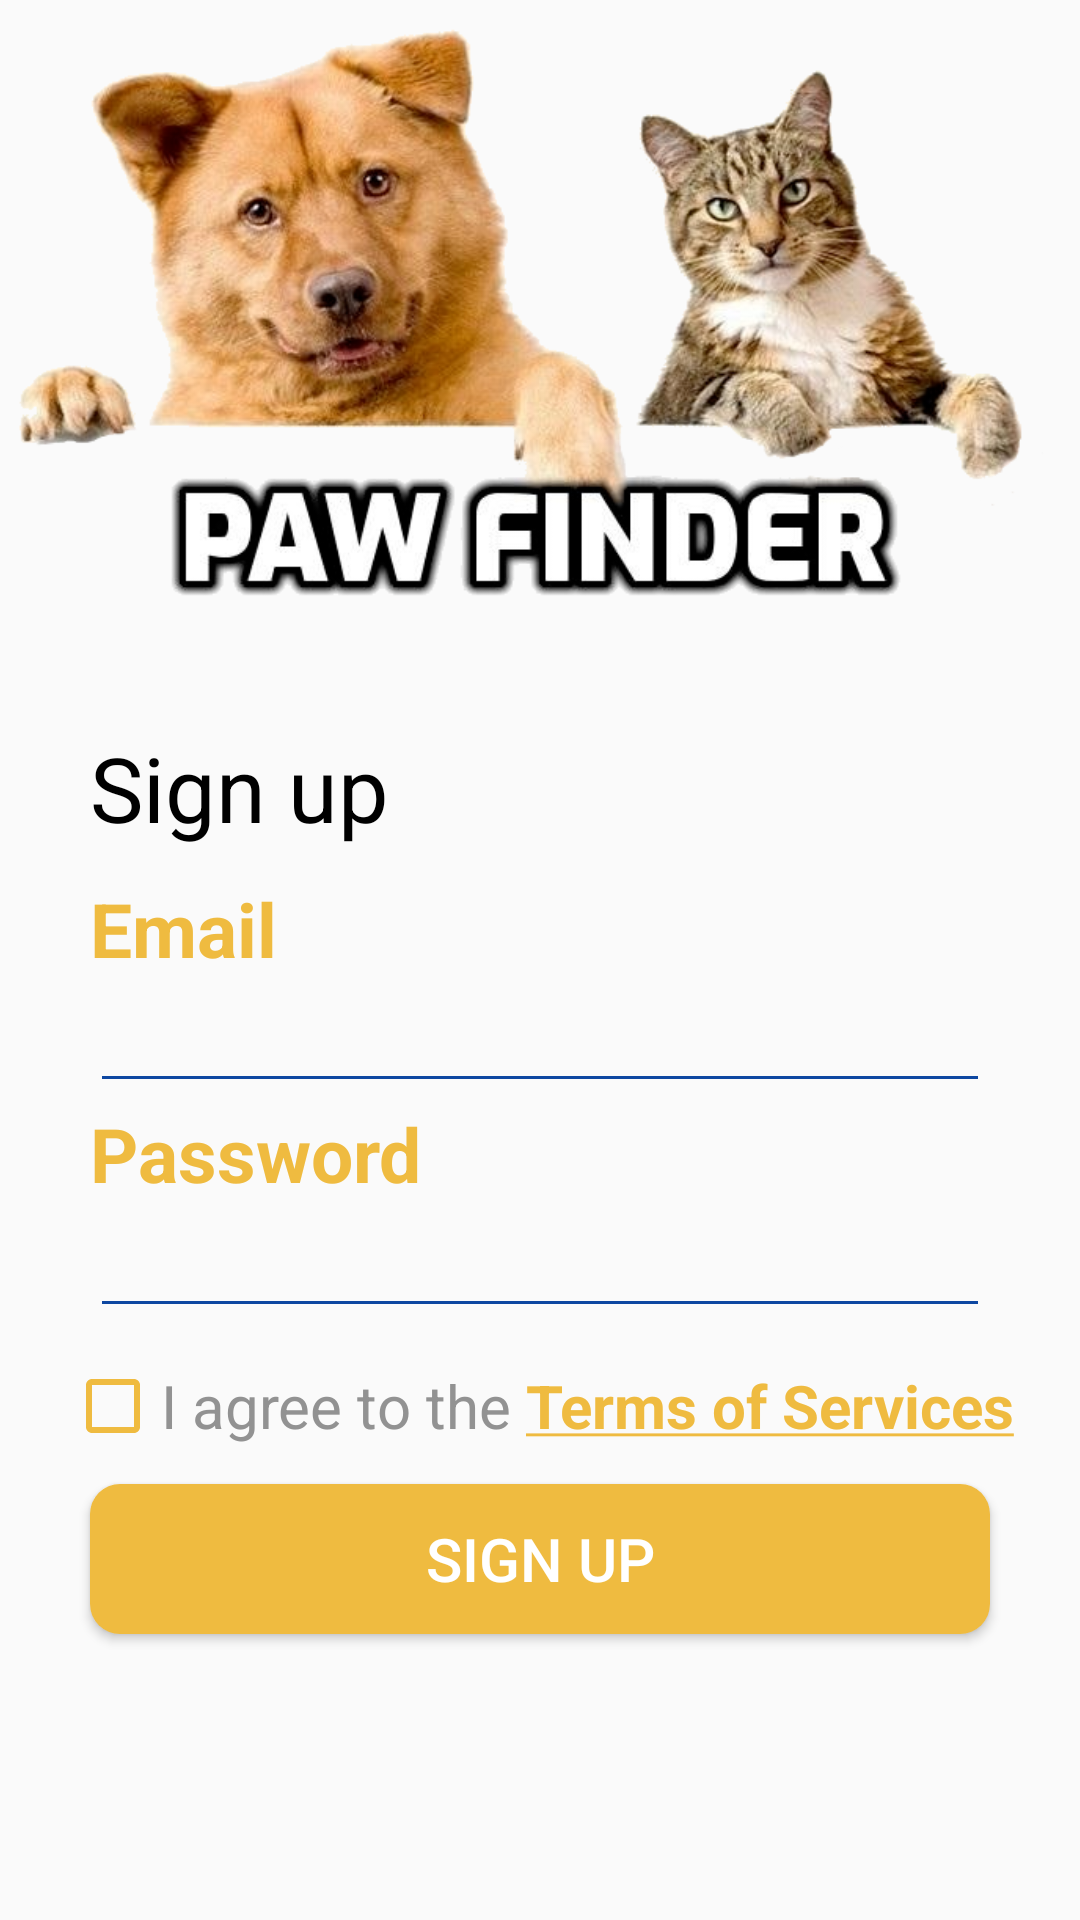

Reconstruct the res/layout file that produces this screen, plus the resources it refers to.
<!-- AndroidManifest.xml: application theme AppTheme -->
<!-- res/layout/activity_create_account.xml -->
<?xml version="1.0" encoding="utf-8"?>
<LinearLayout xmlns:android="http://schemas.android.com/apk/res/android"
    xmlns:tools="http://schemas.android.com/tools"
    android:layout_width="match_parent"
    android:layout_height="match_parent"
    android:orientation="vertical"
    android:weightSum="5">

    <ImageView
        android:layout_width="match_parent"
        android:layout_height="100dp"
        android:layout_weight="3"
        android:layout_gravity="center"
        android:src="@drawable/logo" />

    <TextView
        android:layout_width="300dp"
        android:layout_height="wrap_content"
        android:layout_gravity="center"
        android:text="Sign up"
        android:textSize="30dp"
        android:textColor="@color/black"/>

    <TextView
        android:layout_width="300dp"
        android:layout_height="wrap_content"
        android:layout_gravity="center"
        android:layout_marginTop="10dp"
        android:text="Email"
        android:textSize="25dp"
        android:textStyle="bold"
        android:textColor="@color/yellow"/>

    <EditText
        android:layout_width="300dp"
        android:layout_height="wrap_content"
        android:layout_gravity="center"
        android:inputType="textWebEmailAddress"/>

    <TextView
        android:layout_width="300dp"
        android:layout_height="wrap_content"
        android:layout_gravity="center"
        android:text="Password"
        android:textColor="@color/yellow"
        android:textSize="25dp"
        android:textStyle="bold" />

    <EditText
        android:layout_width="300sp"
        android:layout_height="wrap_content"
        android:layout_gravity="center"
        android:inputType="textPassword"/>

    <LinearLayout
        android:layout_width="wrap_content"
        android:layout_height="wrap_content"
        android:orientation="horizontal"
        android:layout_gravity="center">

        <CheckBox
            android:layout_width="wrap_content"
            android:layout_height="wrap_content"
            android:layout_marginTop="10dp"
            android:buttonTint="@color/yellow"
            android:text="I agree to the "
            android:textSize="20dp"
            android:textColor="@color/colorGrey"/>
        <TextView
            android:id="@+id/termsOfService"
            android:layout_width="wrap_content"
            android:layout_height="wrap_content"
            android:layout_marginTop="10dp"
            android:text="@string/TermsOfServices"
            android:textSize="20dp"
            android:textStyle="bold"
            android:textColorLink="@color/yellow"
            android:clickable="true"/>

    </LinearLayout>

    <Button
        android:layout_width="300dp"
        android:layout_height="50dp"
        android:background="@drawable/rounded_yellow_button"
        android:layout_marginTop="10dp"
        android:layout_gravity="center"
        android:text="@string/btn_signUp"
        android:textColor="@color/white"
        android:textAlignment="center"
        android:textSize="20dp"/>

</LinearLayout>
<!-- resources referenced by this layout -->
<resources>
  <color name="black">#000000</color>
  <color name="colorGrey">#929292</color>
  <color name="white">#FFFFFF</color>
  <color name="yellow">#efbb40</color>
  <!-- drawable logo: png bitmap (drawable, 265507 bytes) -->
  <!-- drawable rounded_yellow_button (drawable) -->
  <?xml version="1.0" encoding="utf-8"?>
  
  <shape xmlns:android="http://schemas.android.com/apk/res/android" android:shape="rectangle" android:padding="10dp">
      <solid android:color="@color/yellow" />
      <corners
          android:bottomRightRadius="10dp"
          android:bottomLeftRadius="10dp"
          android:topLeftRadius="10dp"
          android:topRightRadius="10dp"/>
  </shape>
  <string name="TermsOfServices">
          <a href="#">Terms of Services</a>
      </string>
  <string name="btn_signUp">Sign up</string>
  <style name="AppTheme" parent="Theme.AppCompat.Light">
          
          <item name="colorPrimary">@color/white</item>
          <item name="colorPrimaryDark">@color/yellow</item>
          <item name="colorAccent">@color/colorAccent</item>
          <item name="titleTextColor">@color/black</item>
          <item name="drawerArrowStyle">@style/AppTheme.DrawerArrowToggle</item>
          <item name="colorControlNormal">@color/colorBluePrimary</item>
          <item name="actionMenuTextColor">@color/grey</item>
      </style>
  <color name="colorAccent">#03DAC5</color>
  <style name="AppTheme.DrawerArrowToggle" parent="Widget.AppCompat.DrawerArrowToggle">
          <item name="color">@android:color/black</item>
      </style>
  <color name="colorBluePrimary">#0d47a1</color>
  <color name="grey">#212121</color>
</resources>
